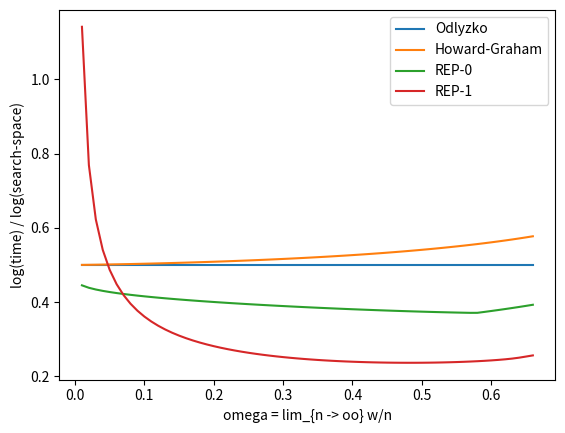

Reproduce this figure in Python.
from math import ceil, inf, log2

import matplotlib.pyplot as plt
import numpy as np


def H(*xs):
    y = 1.0 - sum(xs)
    assert y > 0
    return -sum(x * log2(x) for x in xs) - y * log2(y)


def H2(x):
    """
    Return H(x, x, 1 - 2x).
    """
    assert 0 < x < 0.5
    return -2 * x * log2(x) - (1.0 - 2 * x) * log2(1.0 - 2 * x)


def lgS(omega):
    """
    Return |S| = #{x \\in T^n(omega)}.
    """
    return H2(omega / 2)
    # return H(omega / 2, omega / 2)


def odlyzko(omega):
    """
    :param omega: relative weight (omega = w / n)
    Complexity: ~ sqrt(|S|).
    """
    return lgS(omega) / 2


def howard_graham(omega):
    return H2(omega / 4) - omega / 2


def meet_rep_0(omega):
    # Theorem 1 from [May21].

    # Times for L^{(2)} and L^{(1)} respectively.
    return max(0.5 * H2(omega / 4), H2(omega / 4) - omega)


###################################################################################################
# Helper functions for REP-1
###################################################################################################

def solve_vareps_3(omega_2):
    """
    Inside REP-1, apply binary search to solve the following equation with respect to vareps_3:
        R^{(3)} = 0.5 S^{(3)}
    This translates to:
        2omega_2 + (1-2omega_2) H_2(vareps_3 / (1-2omega_2)) = 0.5 H_2(omega_2/2 + vareps_3)

    As a function of omega_2:
    - omega_2 in [0, 0.105] => vareps_3 is increasing,
    - omega_2 ~ 0.105 => vareps_3 is maximal: 0.00671958,
    - omega_2 in [0.105, 0.250] => vareps_3 is decreasing.
    """
    assert omega_2 <= 0.250  # Otherwise, weird things start to happen.
    x_2 = (1 - 2 * omega_2)
    low, high = 0, 0.00672
    for _ in range(20):  # absolute error < 1e-9
        vareps_3 = (low + high) / 2
        if 2 * omega_2 + x_2 * H2(vareps_3 / x_2) <= 0.5 * H2(omega_2 / 2 + vareps_3):
            low = vareps_3  # Find more representations => increase vareps_3
        else:
            high = vareps_3  # Find less representations => decrease vareps_3
    return (low + high) / 2


def time_omega2(omega_2):
    """
    Evaluates the optimal cost to build all the lists at levels 3 and 4, for depth 4, given
    omega_2, by taking the optimal value for vareps_3 by the above.
    As a function of omega_2, the time is strictly increasing on [0, 0.250]
    """
    return 0.5 * H2(omega_2 / 2 + solve_vareps_3(omega_2))  # T_3 = T_4.


def solve_vareps_2(omega_1):
    """
    Inside REP-1, apply binary search to solve the following equation with respect to vareps_2:
        R^{(2)} = S^{(3)} (= 2 T_3 = 2 T_4).
    This translates to:
        2omega_1 + (1-2omega_1) H_2(vareps_2 / (1-2omega_1))
        = H_2(omega_1/4 + vareps_2/2 + vareps_3),
    where vareps_3 is chosen optimally to satisfy the equation from `solve_vareps_3`.
    Note: T_3 = T_4 both increase strictly as function of vareps_2, but T_2 ~ -R_2 is decreasing as
    a function of vareps_2. Hence, we can binary search on `vareps_2`.

    As a function of omega_1:
    - omega_1 in [0, 0.214] => vareps_2 is increasing,
    - omega_1 ~ 0.214 => vareps_2 is maximal: 0.02877658,
    - omega_1 in [0.214, 0.392] => vareps_2 is decreasing.
    """
    x_1 = (1 - 2 * omega_1)

    low, high = 0, 0.0300
    for _ in range(20):  # absolute error < 1e-8
        vareps_2 = (low + high) / 2
        if 2 * omega_1 + x_1 * H2(vareps_2 / x_1) <= 2.0 * time_omega2(omega_1 / 2 + vareps_2):
            low = vareps_2  # Find more representations => increase vareps_2
        else:
            high = vareps_2  # Find less representations => decrease vareps_2
    return (low + high) / 2


def time_omega1(omega_1):
    """
    Evaluates the optimal cost to build all the lists at levels 3 and 4, for depth 4, given
    omega_2, by taking the optimal value for vareps_3 by the above.
    As a function of omega_1, the time is strictly increasing on [0, 0.250]
    """
    return time_omega2(omega_1 / 2 + solve_vareps_2(omega_1))  # T_3 = T_4.


def solve_vareps_1(omega_0):
    """
    Inside REP-1, apply binary search to solve the following equation with respect to vareps_1:
        2S^{(2)} - R^{(1)} = 1.5 S^{(3)}.
    This translates to:
        2H_2(omega_2) - 2omega_0 - (1-2omega_0) H_2(vareps_1 / (1-2omega_0))
        = 1.5 H_2(omega_3).

    where vareps_2, vareps_3 are chosen optimally to satisfy the equation from `solve_vareps_2` and
    `solve_vareps_3`.
    """
    x_0 = (1 - 2 * omega_0)

    def T_12(vareps_1):
        omega_1 = omega_0 / 2 + vareps_1
        vareps_2 = solve_vareps_2(omega_1)
        omega_2 = omega_1 / 2 + vareps_2

        x_1 = (1 - 2 * omega_1)
        R_1 = 2 * omega_0 + x_0 * H2(vareps_1 / x_0)
        R_2 = 2 * omega_1 + x_1 * H2(vareps_2 / x_1)
        T_1 = 2 * H2(omega_2) - R_1 - R_2  # 2S^{(2)} - R_1 - R_2
        T_2 = .5 * R_2  # 2S^{(3)} - R_2 - R_3
        return T_1, T_2

    # Note: this does not work for high weights, as the function T_1 - T_4 is not strictly
    # increasing as a function of vareps_1.
    low, high = 0, 0.100

    t12_high = T_12(high)
    if t12_high[0] <= t12_high[1]:
        # Hah, try binary search to find vareps_1 where T_1 = T_2.
        for _ in range(20):  # absolute error < 1e-8
            vareps_1 = (low + high) / 2
            T_1, T_2 = T_12(vareps_1)
            if T_1 >= T_2:
                low = vareps_1  # Find more representations => increase vareps_1
            else:
                high = vareps_1  # Find less representations => decrease vareps_1
        return (low + high) / 2
    else:
        # Brute-force w.r.t. vareps_1 to minimize max(T_1, T_2 = T_3 = T_4).
        best = (inf, 0.0)
        for vareps_1 in np.arange(0.001, 0.100, 0.001):
            T_1, T_2 = T_12(vareps_1)
            best = min(best, (max(T_1, T_2), vareps_1))
        return best[1]


def meet_rep_1(omega):
    omega_0 = omega / 2
    vareps_1 = solve_vareps_1(omega_0)
    omega_1 = omega_0 / 2 + vareps_1
    # Warning! Do not assume T_1, T_2, T_3, T_4 are balanced: T_1 might be much slower than T_2.
    # return time_omega1(omega_1)
    vareps_2 = solve_vareps_2(omega_1)
    omega_2 = omega_1 / 2 + vareps_2

    x_0, x_1 = (1 - 2 * omega_0), (1 - 2 * omega_1)
    R_1 = 2 * omega_0 + x_0 * H2(vareps_1 / x_0)
    R_2 = 2 * omega_1 + x_1 * H2(vareps_2 / x_1)

    T_1 = 2 * H2(omega_2) - R_1 - R_2  # 2S^{(2)} - R_1 - R_2
    T_2 = .5 * R_2  # 2S^{(3)} - R_2 - R_3
    return max(T_1, T_2)


def test_rep_1(omega, vareps_1, vareps_2, vareps_3):
    # Determine relative weights
    omega_0 = omega / 2
    omega_1 = omega_0 / 2 + vareps_1
    omega_2 = omega_1 / 2 + vareps_2
    omega_3 = omega_2 / 2 + vareps_3

    # Used for R_1.
    x_0, x_1, x_2 = 1 - 2 * omega_0,  1 - 2 * omega_1, 1 - 2 * omega_2

    # S_1 = H2(omega_1)
    S_2, S_3 = H2(omega_2), H2(omega_3)

    R_1 = 2 * omega_0 + x_0 * H2(vareps_1 / x_0)
    R_2 = 2 * omega_1 + x_1 * H2(vareps_2 / x_1)
    R_3 = 2 * omega_2 + x_2 * H2(vareps_3 / x_2)

    # L_1 = S_1 - R_1
    L_2, L_3, L_4 = S_2 - R_2, S_3 - R_3, S_3 / 2
    assert 2*L_3 - (R_2 - R_3) >= L_2

    # Assuming q > n >> 2, T_0 becomes negligible.
    # T_0 = 2 * L_1 - (1.j0 - R_1 / log2(q))
    T_1, T_2, T_3, T_4 = 2 * L_2 - R_1 + R_2, 2 * L_3 - R_2 + R_3, 2 * L_4 - R_3, L_4

    # Note: for optimal parameters, try to have
    # T_1 ~ T_2 ~ T_3 ~ T_4.
    # Given omega, this gives equations for vareps_{1,2,3} to satisfy.

    # print(f'T_{{1,2,3,4}} = {T_1:8.6f}, {T_2:8.6f}, {T_3:8.6f}, {T_4:8.6f}')
    return max(T_1, T_2, T_3, T_4)


def ceil_print(x, decimals):
    x = ceil(10**decimals * x) / 10**decimals
    return ('{:.' + str(decimals) + 'f}').format(x)


def __main__():
    table_5 = [
        (0.300, 0.591, 0.469, 0.298),
        (0.375, 0.665, 0.523, 0.323),
        (0.441, 0.716, 0.561, 0.340),
        (0.500, 0.750, 0.588, 0.356),
        (0.620, 0.790, 0.625, 0.389),
        (0.667, 0.793, 0.634, 0.407),
    ]

    print('omega | Odlyzko | [May21] | REP-0 | [May21] | REP-1 | [May21] |')
    print('------+---------+---------+-------+---------+-------+---------+')
    for omega, May_odly, May_REP0, May_REP1 in table_5:
        odly = odlyzko(omega)
        REP0 = meet_rep_0(omega)
        REP1 = meet_rep_1(omega)
        print(f'{omega:5.3f} |   {odly:5.3f} | {May_odly:5.3f}   '
              f'| {REP0:5.3f} | {May_REP0:5.3f}   '
              f'| {REP1:5.3f} | {May_REP1:5.3f}   |')

    print("\nCompiling plot...")

    xs = list(np.arange(0.01, 2/3, 0.01))
    plt.plot(xs, [odlyzko(x) / lgS(x) for x in xs], label='Odlyzko')
    plt.plot(xs, [howard_graham(x) / lgS(x) for x in xs], label='Howard-Graham')
    plt.plot(xs, [meet_rep_0(x) / lgS(x) for x in xs], label='REP-0')
    plt.plot(xs, [meet_rep_1(x) / lgS(x) for x in xs], label='REP-1')

    plt.xlabel('omega = lim_{n -> oo} w/n')
    plt.ylabel('log(time) / log(search-space)')
    plt.legend()
    plt.show()

    # xs = list(np.arange(0.001, 0.5, 0.001))
    # plt.plot(xs, [H2(x) for x in xs], label='H2(x)')
    # plt.plot(xs, [8*x for x in xs], label='y = 8x')
    # plt.plot(xs, [-2*x*log2(x) for x in xs], label='y = x lg(x)')
    # plt.legend()
    # plt.show()


if __name__ == "__main__":
    __main__()
